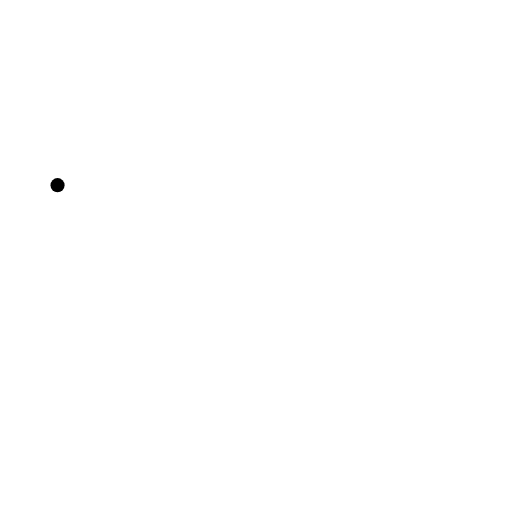
t = 0.00 s
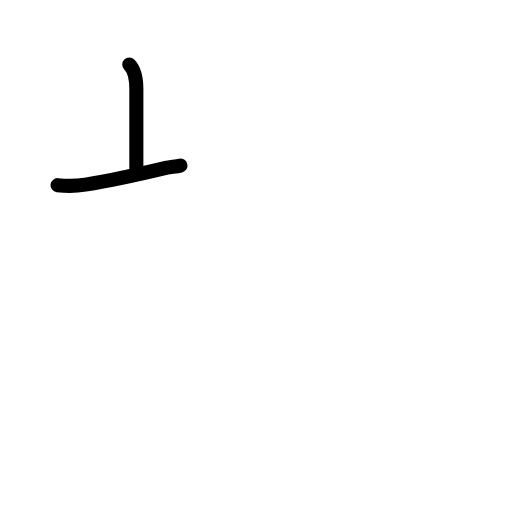
t = 1.42 s
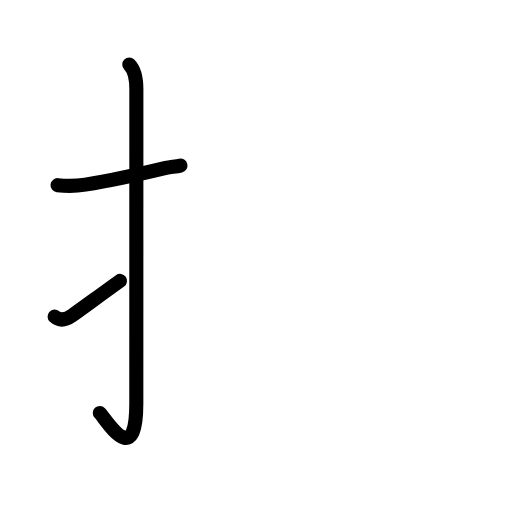
t = 2.75 s
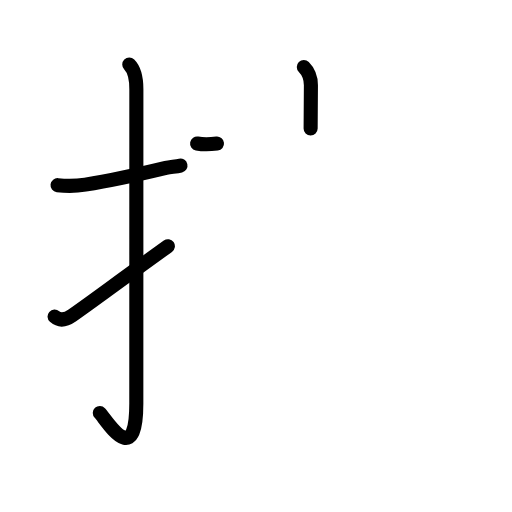
t = 4.17 s
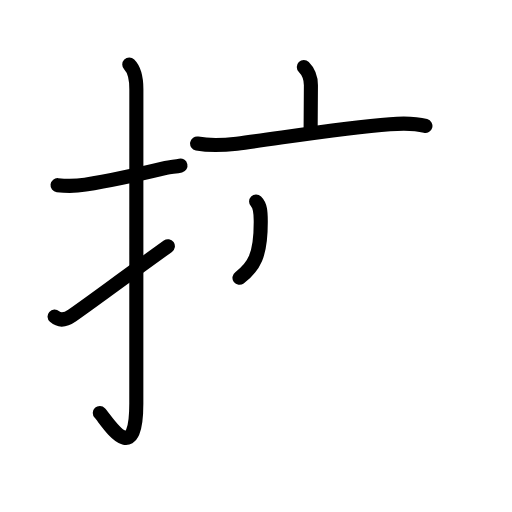
t = 5.63 s
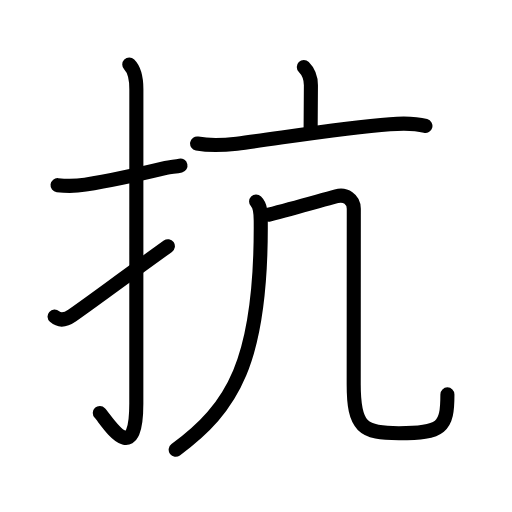
t = 7.00 s

The animated SVG that drew these frames (rendered in a browser with its animation timeline set to each time). Animation: 26 SMIL elements (animate=26); one cycle of 7.00 s.

<?xml version="1.0" encoding="UTF-8"?>
<!--
AniKanjiVG is licensed by CC-BY-SA Paul C. Sommerhoff (https://bitbucket.org/sommerhoff/anikanjivg).
AniKanjiVG uses KanjiVG which is licensed by CC-BY-SA Ulrich Apel (http://kanjivg.tagaini.net).
See also http://creativecommons.org/licenses/by-sa/3.0/
-->
<svg xmlns:kvg='http://kanjivg.tagaini.net' xmlns='http://www.w3.org/2000/svg' width='109' height='109' viewBox='0 0 109 109' style='fill:none;stroke:#000000;stroke-width:3;stroke-linecap:round;stroke-linejoin:round;' id="kvg:kanji_06297"><g id="kvg:06297" kvg:element="抗"><g id="kvg:06297-g1" kvg:element="扌" kvg:variant="true" kvg:original="手" kvg:position="left" kvg:radical="general"><path id="kvg:06297-s1" kvg:type="㇐" d="M12.25,39.42c2,0.24,3.87,0.22,5.91-0.11c4.55-0.73,10.24-1.91,17.15-3.57c1.01-0.24,2.05-0.24,3.11-0.49"><animate attributeName="d" begin="0.0s" dur="0.3333333333333333s" from="M12.25,39.42C12.25,39.42,12.25,39.42,12.25,39.42" to="M12.25,39.42c2,0.24,3.87,0.22,5.91-0.11" />
<animate attributeName="d" begin="0.3333333333333333s" dur="0.3333333333333333s" from="M12.25,39.42c2,0.24,3.87,0.22,5.91-0.11c0,0,0,0,0,0,0" to="M12.25,39.42c2,0.24,3.87,0.22,5.91-0.11c4.55-0.73,10.24-1.91,17.15-3.57" />
<animate attributeName="d" begin="0.6666666666666666s" dur="0.3333333333333333s" from="M12.25,39.42c2,0.24,3.87,0.22,5.91-0.11c4.55-0.73,10.24-1.91,17.15-3.57c0,0,0,0,0,0,0" to="M12.25,39.42c2,0.24,3.87,0.22,5.91-0.11c4.55-0.73,10.24-1.91,17.15-3.57c1.01-0.24,2.05-0.24,3.11-0.49" />
</path>
<path id="kvg:06297-s2" kvg:type="㇚" d="M27.52,13.75c1.12,1.12,1.51,3,1.51,5.27c0,15.23-0.01,55.46-0.01,66.9c0,14.25-6.32,3.53-7.77,2"><animate attributeName="d" begin="1.0s" dur="0.3333333333333333s" from="M27.52,13.75C27.52,13.75,27.52,13.75,27.52,13.75" to="M27.52,13.75c1.12,1.12,1.51,3,1.51,5.27" />
<animate attributeName="d" begin="1.3333333333333333s" dur="0.3333333333333333s" from="M27.52,13.75c1.12,1.12,1.51,3,1.51,5.27c0,0,0,0,0,0,0" to="M27.52,13.75c1.12,1.12,1.51,3,1.51,5.27c0,15.23-0.01,55.46-0.01,66.9" />
<animate attributeName="d" begin="1.6666666666666665s" dur="0.3333333333333333s" from="M27.52,13.75c1.12,1.12,1.51,3,1.51,5.27c0,15.23-0.01,55.46-0.01,66.9c0,0,0,0,0,0,0" to="M27.52,13.75c1.12,1.12,1.51,3,1.51,5.27c0,15.23-0.01,55.46-0.01,66.9c0,14.25-6.32,3.53-7.77,2" />
<animate attributeName="d" begin="0s" dur="1.0s" from="M-100,-100" to="M-100,-100" />
</path>
<path id="kvg:06297-s3" kvg:type="㇀" d="M11.62,67.39c1.12,0.99,2.47,0.65,3.74-0.23c4.01-2.78,9.13-6.65,20.38-14.74"><animate attributeName="d" begin="2.0s" dur="0.5s" from="M11.62,67.39C11.62,67.39,11.62,67.39,11.62,67.39" to="M11.62,67.39c1.12,0.99,2.47,0.65,3.74-0.23" />
<animate attributeName="d" begin="2.5s" dur="0.5s" from="M11.62,67.39c1.12,0.99,2.47,0.65,3.74-0.23c0,0,0,0,0,0,0" to="M11.62,67.39c1.12,0.99,2.47,0.65,3.74-0.23c4.01-2.78,9.13-6.65,20.38-14.74" />
<animate attributeName="d" begin="0s" dur="2.0s" from="M-100,-100" to="M-100,-100" />
</path>
</g>
<g id="kvg:06297-g2" kvg:element="亢" kvg:position="right" kvg:phon="亢"><g id="kvg:06297-g3" kvg:element="亠" kvg:position="top"><path id="kvg:06297-s4" kvg:type="㇑a" d="M64.68,14.25c1.22,1.22,1.51,2.76,1.51,3.89c0,4.16-0.06,5.48-0.06,9.23"><animate attributeName="d" begin="3.0s" dur="0.5s" from="M64.68,14.25C64.68,14.25,64.68,14.25,64.68,14.25" to="M64.68,14.25c1.22,1.22,1.51,2.76,1.51,3.89" />
<animate attributeName="d" begin="3.5s" dur="0.5s" from="M64.68,14.25c1.22,1.22,1.51,2.76,1.51,3.89c0,0,0,0,0,0,0" to="M64.68,14.25c1.22,1.22,1.51,2.76,1.51,3.89c0,4.16-0.06,5.48-0.06,9.23" />
<animate attributeName="d" begin="0s" dur="3.0s" from="M-100,-100" to="M-100,-100" />
</path>
<path id="kvg:06297-s5" kvg:type="㇐" d="M41.96,30.55c3.04,0.58,5.45,0.4,8.45,0.03c8.73-1.09,22.23-3.36,32.6-4.14c2.52-0.19,5-0.31,7.56,0.37"><animate attributeName="d" begin="4.0s" dur="0.3333333333333333s" from="M41.96,30.55C41.96,30.55,41.96,30.55,41.96,30.55" to="M41.96,30.55c3.04,0.58,5.45,0.4,8.45,0.03" />
<animate attributeName="d" begin="4.333333333333333s" dur="0.3333333333333333s" from="M41.96,30.55c3.04,0.58,5.45,0.4,8.45,0.03c0,0,0,0,0,0,0" to="M41.96,30.55c3.04,0.58,5.45,0.4,8.45,0.03c8.73-1.09,22.23-3.36,32.6-4.14" />
<animate attributeName="d" begin="4.666666666666667s" dur="0.3333333333333333s" from="M41.96,30.55c3.04,0.58,5.45,0.4,8.45,0.03c8.73-1.09,22.23-3.36,32.6-4.14c0,0,0,0,0,0,0" to="M41.96,30.55c3.04,0.58,5.45,0.4,8.45,0.03c8.73-1.09,22.23-3.36,32.6-4.14c2.52-0.19,5-0.31,7.56,0.37" />
<animate attributeName="d" begin="0s" dur="4.0s" from="M-100,-100" to="M-100,-100" />
</path>
</g>
<g id="kvg:06297-g4" kvg:element="几" kvg:position="bottom"><g id="kvg:06297-g5" kvg:element="丿"><path id="kvg:06297-s6" kvg:type="㇒" d="M54.52,42.92c0.91,0.91,0.98,2.19,0.99,4.02c0.24,30.31-6.13,39.93-18.11,48.81"><animate attributeName="d" begin="5.0s" dur="0.5s" from="M54.52,42.92C54.52,42.92,54.52,42.92,54.52,42.92" to="M54.52,42.92c0.91,0.91,0.98,2.19,0.99,4.02" />
<animate attributeName="d" begin="5.5s" dur="0.5s" from="M54.52,42.92c0.91,0.91,0.98,2.19,0.99,4.02c0,0,0,0,0,0,0" to="M54.52,42.92c0.91,0.91,0.98,2.19,0.99,4.02c0.24,30.31-6.13,39.93-18.11,48.81" />
<animate attributeName="d" begin="0s" dur="5.0s" from="M-100,-100" to="M-100,-100" />
</path>
</g>
<path id="kvg:06297-s7" kvg:type="㇈b" d="M57.25,45.69c5.12-1.32,9.5-2.57,14.36-3.9c1.92-0.53,3.71,0.58,3.71,2.66c0,2.4-0.02,32.29-0.02,37.33c0,9.22,1.95,10.45,9.62,10.45c9.21,0,10.33-1.23,10.33-8.27"><animate attributeName="d" begin="6.0s" dur="0.2s" from="M57.25,45.69C57.25,45.69,57.25,45.69,57.25,45.69" to="M57.25,45.69c5.12-1.32,9.5-2.57,14.36-3.9" />
<animate attributeName="d" begin="6.2s" dur="0.2s" from="M57.25,45.69c5.12-1.32,9.5-2.57,14.36-3.9c0,0,0,0,0,0,0" to="M57.25,45.69c5.12-1.32,9.5-2.57,14.36-3.9c1.92-0.53,3.71,0.58,3.71,2.66" />
<animate attributeName="d" begin="6.4s" dur="0.2s" from="M57.25,45.69c5.12-1.32,9.5-2.57,14.36-3.9c1.92-0.53,3.71,0.58,3.71,2.66c0,0,0,0,0,0,0" to="M57.25,45.69c5.12-1.32,9.5-2.57,14.36-3.9c1.92-0.53,3.71,0.58,3.71,2.66c0,2.4-0.02,32.29-0.02,37.33" />
<animate attributeName="d" begin="6.6s" dur="0.2s" from="M57.25,45.69c5.12-1.32,9.5-2.57,14.36-3.9c1.92-0.53,3.71,0.58,3.71,2.66c0,2.4-0.02,32.29-0.02,37.33c0,0,0,0,0,0,0" to="M57.25,45.69c5.12-1.32,9.5-2.57,14.36-3.9c1.92-0.53,3.71,0.58,3.71,2.66c0,2.4-0.02,32.29-0.02,37.33c0,9.22,1.95,10.45,9.62,10.45" />
<animate attributeName="d" begin="6.8s" dur="0.2s" from="M57.25,45.69c5.12-1.32,9.5-2.57,14.36-3.9c1.92-0.53,3.71,0.58,3.71,2.66c0,2.4-0.02,32.29-0.02,37.33c0,9.22,1.95,10.45,9.62,10.45c0,0,0,0,0,0,0" to="M57.25,45.69c5.12-1.32,9.5-2.57,14.36-3.9c1.92-0.53,3.71,0.58,3.71,2.66c0,2.4-0.02,32.29-0.02,37.33c0,9.22,1.95,10.45,9.62,10.45c9.21,0,10.33-1.23,10.33-8.27" />
<animate attributeName="d" begin="0s" dur="6.0s" from="M-100,-100" to="M-100,-100" />
</path>
</g>
</g>
</g>
</svg>
